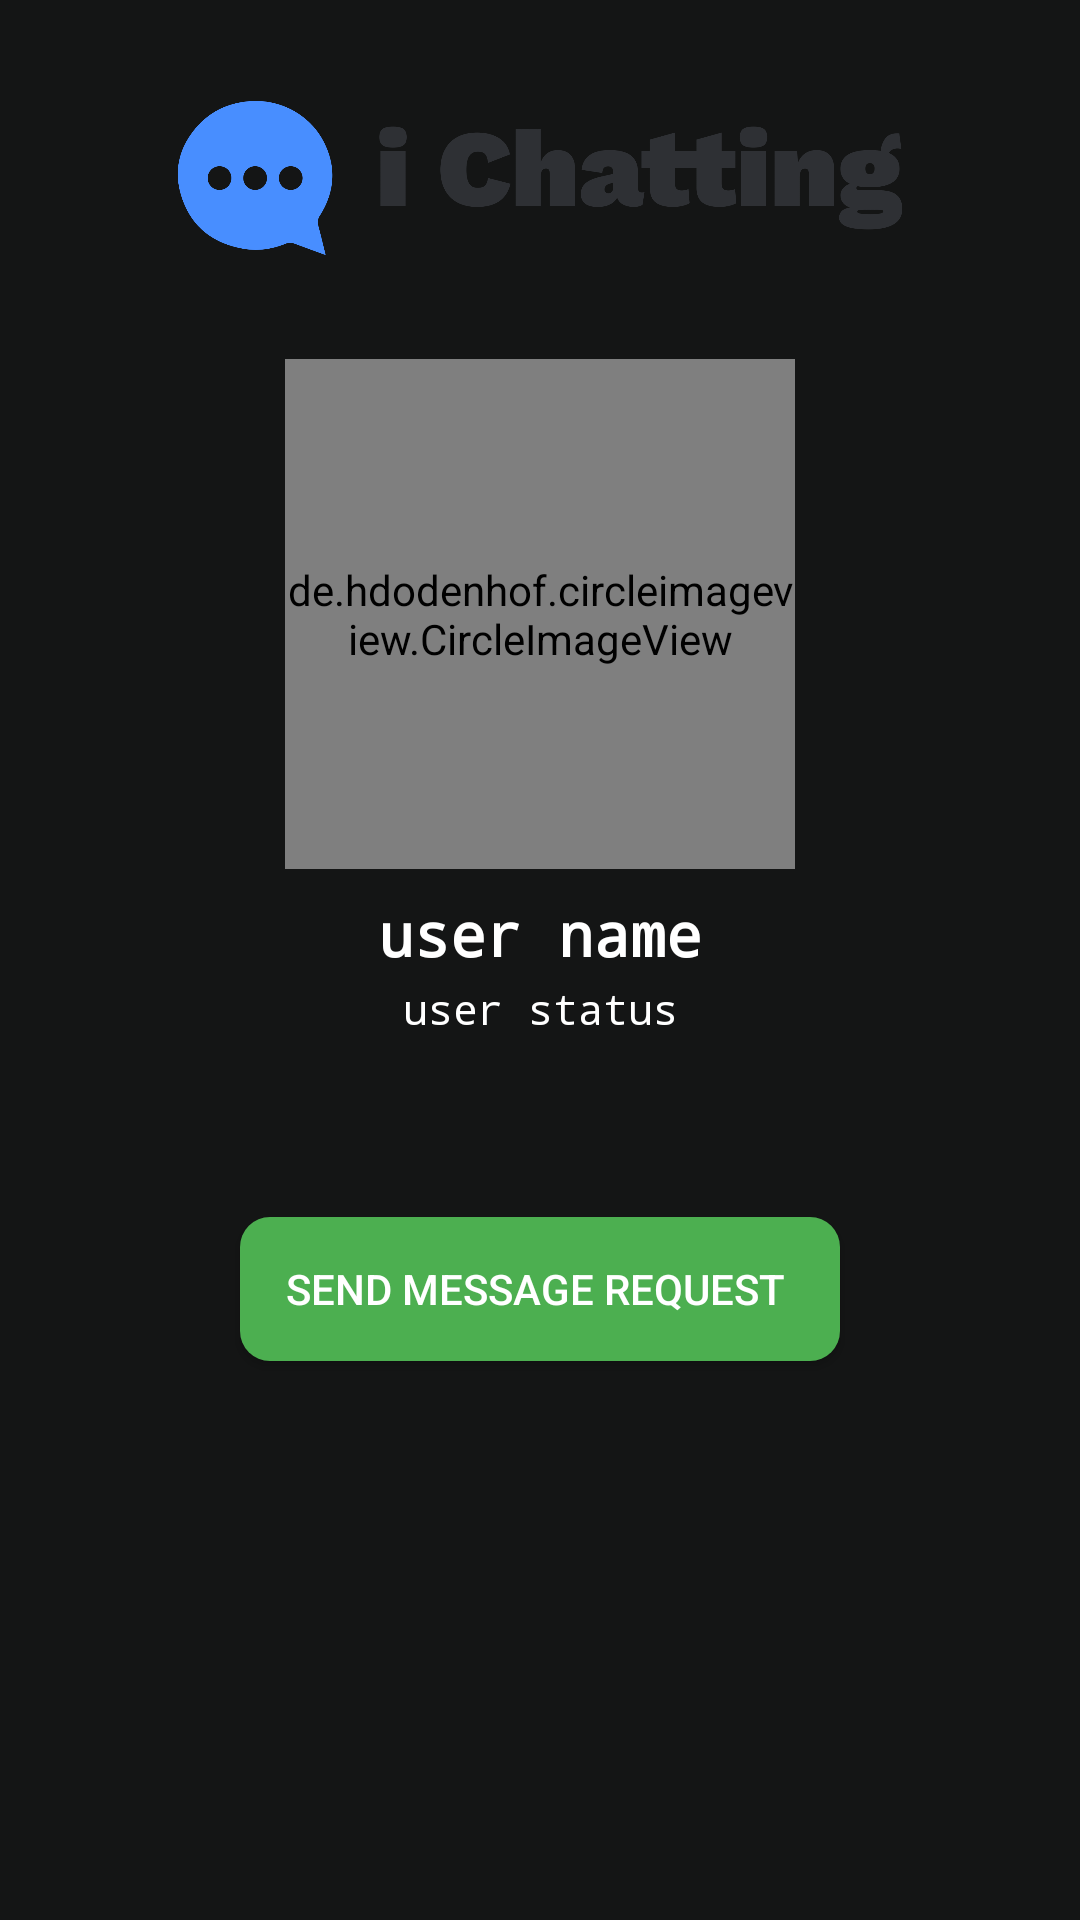

Layout XML and referenced resources for this Android screen:
<!-- AndroidManifest.xml: application theme AppTheme -->
<!-- res/layout/activity_profile.xml -->
<?xml version="1.0" encoding="utf-8"?>
<RelativeLayout
    xmlns:android="http://schemas.android.com/apk/res/android"
    xmlns:app="http://schemas.android.com/apk/res-auto"
    xmlns:tools="http://schemas.android.com/tools"
    android:layout_width="match_parent"
    android:layout_height="match_parent"
    android:background="@color/colorPrimaryDark"
    tools:context=".ProfileActivity">

    <ImageView
        android:id="@+id/image_view"
        android:layout_width="match_parent"
        android:layout_height="240dp"
        android:layout_alignParentStart="true"
        android:layout_alignParentTop="true"
        android:layout_marginStart="0dp"
        android:layout_marginTop="-61dp"

        android:src="@drawable/cover" />

    <de.hdodenhof.circleimageview.CircleImageView
        android:id="@+id/visit_profile_image_view"
        android:layout_width="170dp"
        android:layout_height="170dp"
        android:layout_below="@+id/image_view"
        android:layout_marginTop="-60dp"
        android:layout_centerHorizontal="true"
        android:src="@drawable/profile_photo" />

    <TextView
        android:id="@+id/visit_user_name_text_view"
        android:layout_width="match_parent"
        android:layout_height="wrap_content"
        android:textColor="#ffffff"
        android:text="user name"
        android:layout_below="@+id/visit_profile_image_view"
        android:textAlignment="center"
        android:layout_centerHorizontal="true"
        android:textSize="20sp"
        android:textStyle="bold"
        android:fontFamily="monospace"
        android:layout_marginTop="8dp"/>

    <TextView
        android:id="@+id/visit_user_status_text_view"
        android:layout_width="match_parent"
        android:layout_height="wrap_content"
        android:textColor="#ffffff"
        android:text="user status"
        android:layout_below="@+id/visit_user_name_text_view"
        android:textAlignment="center"
        android:layout_centerHorizontal="true"
        android:textSize="14sp"
        android:fontFamily="monospace"
        android:layout_marginTop="2dp"/>


    <Button
        android:id="@+id/send_message_request_button"
        android:layout_width="200dp"
        android:layout_height="wrap_content"
        android:padding="8dp"
        android:background="@drawable/custom_buttons_2"
        android:layout_centerHorizontal="true"
        android:layout_marginTop="60dp"
        android:textColor="#ffffff"
        android:text="send message request "
        android:layout_below="@+id/visit_user_status_text_view"/>



    <Button
        android:id="@+id/decline_message_request_button"
        android:layout_width="200dp"
        android:layout_height="wrap_content"
        android:padding="8dp"
        android:background="@drawable/custom_buttons_3"
        android:layout_centerHorizontal="true"
        android:layout_marginTop="10dp"
        android:textColor="#ffffff"
        android:text="cancel chat request"
        android:visibility="invisible"
        android:layout_below="@+id/send_message_request_button"/>






</RelativeLayout>
<!-- resources referenced by this layout -->
<resources>
  <color name="colorPrimaryDark">#141515</color>
  <!-- drawable cover: png bitmap (drawable-v24, 77003 bytes) -->
  <!-- drawable custom_buttons_2 (drawable) -->
  <?xml version="1.0" encoding="utf-8"?>
  <selector xmlns:android="http://schemas.android.com/apk/res/android">
  
  
      <item>
          <shape android:shape="rectangle">
              <corners android:radius="10dp"/>
              <solid android:color="#4CAF50"/>
          </shape>
      </item>
  
  </selector>
  <!-- drawable custom_buttons_3 (drawable) -->
  <?xml version="1.0" encoding="utf-8"?>
  <selector xmlns:android="http://schemas.android.com/apk/res/android">
  
  
      <item>
          <shape android:shape="rectangle">
              <corners android:radius="10dp"/>
              <solid android:color="#F44336"/>
          </shape>
      </item>
  
  </selector>
  <style name="AppTheme" parent="Theme.AppCompat.Light.NoActionBar">
          
          <item name="colorPrimary">@color/colorPrimary</item>
          <item name="colorPrimaryDark">@color/colorPrimaryDark</item>
          <item name="colorAccent">@color/colorAccent</item>
      </style>
  <color name="colorPrimary">#000000</color>
  <color name="colorAccent">#2196F3</color>
</resources>
